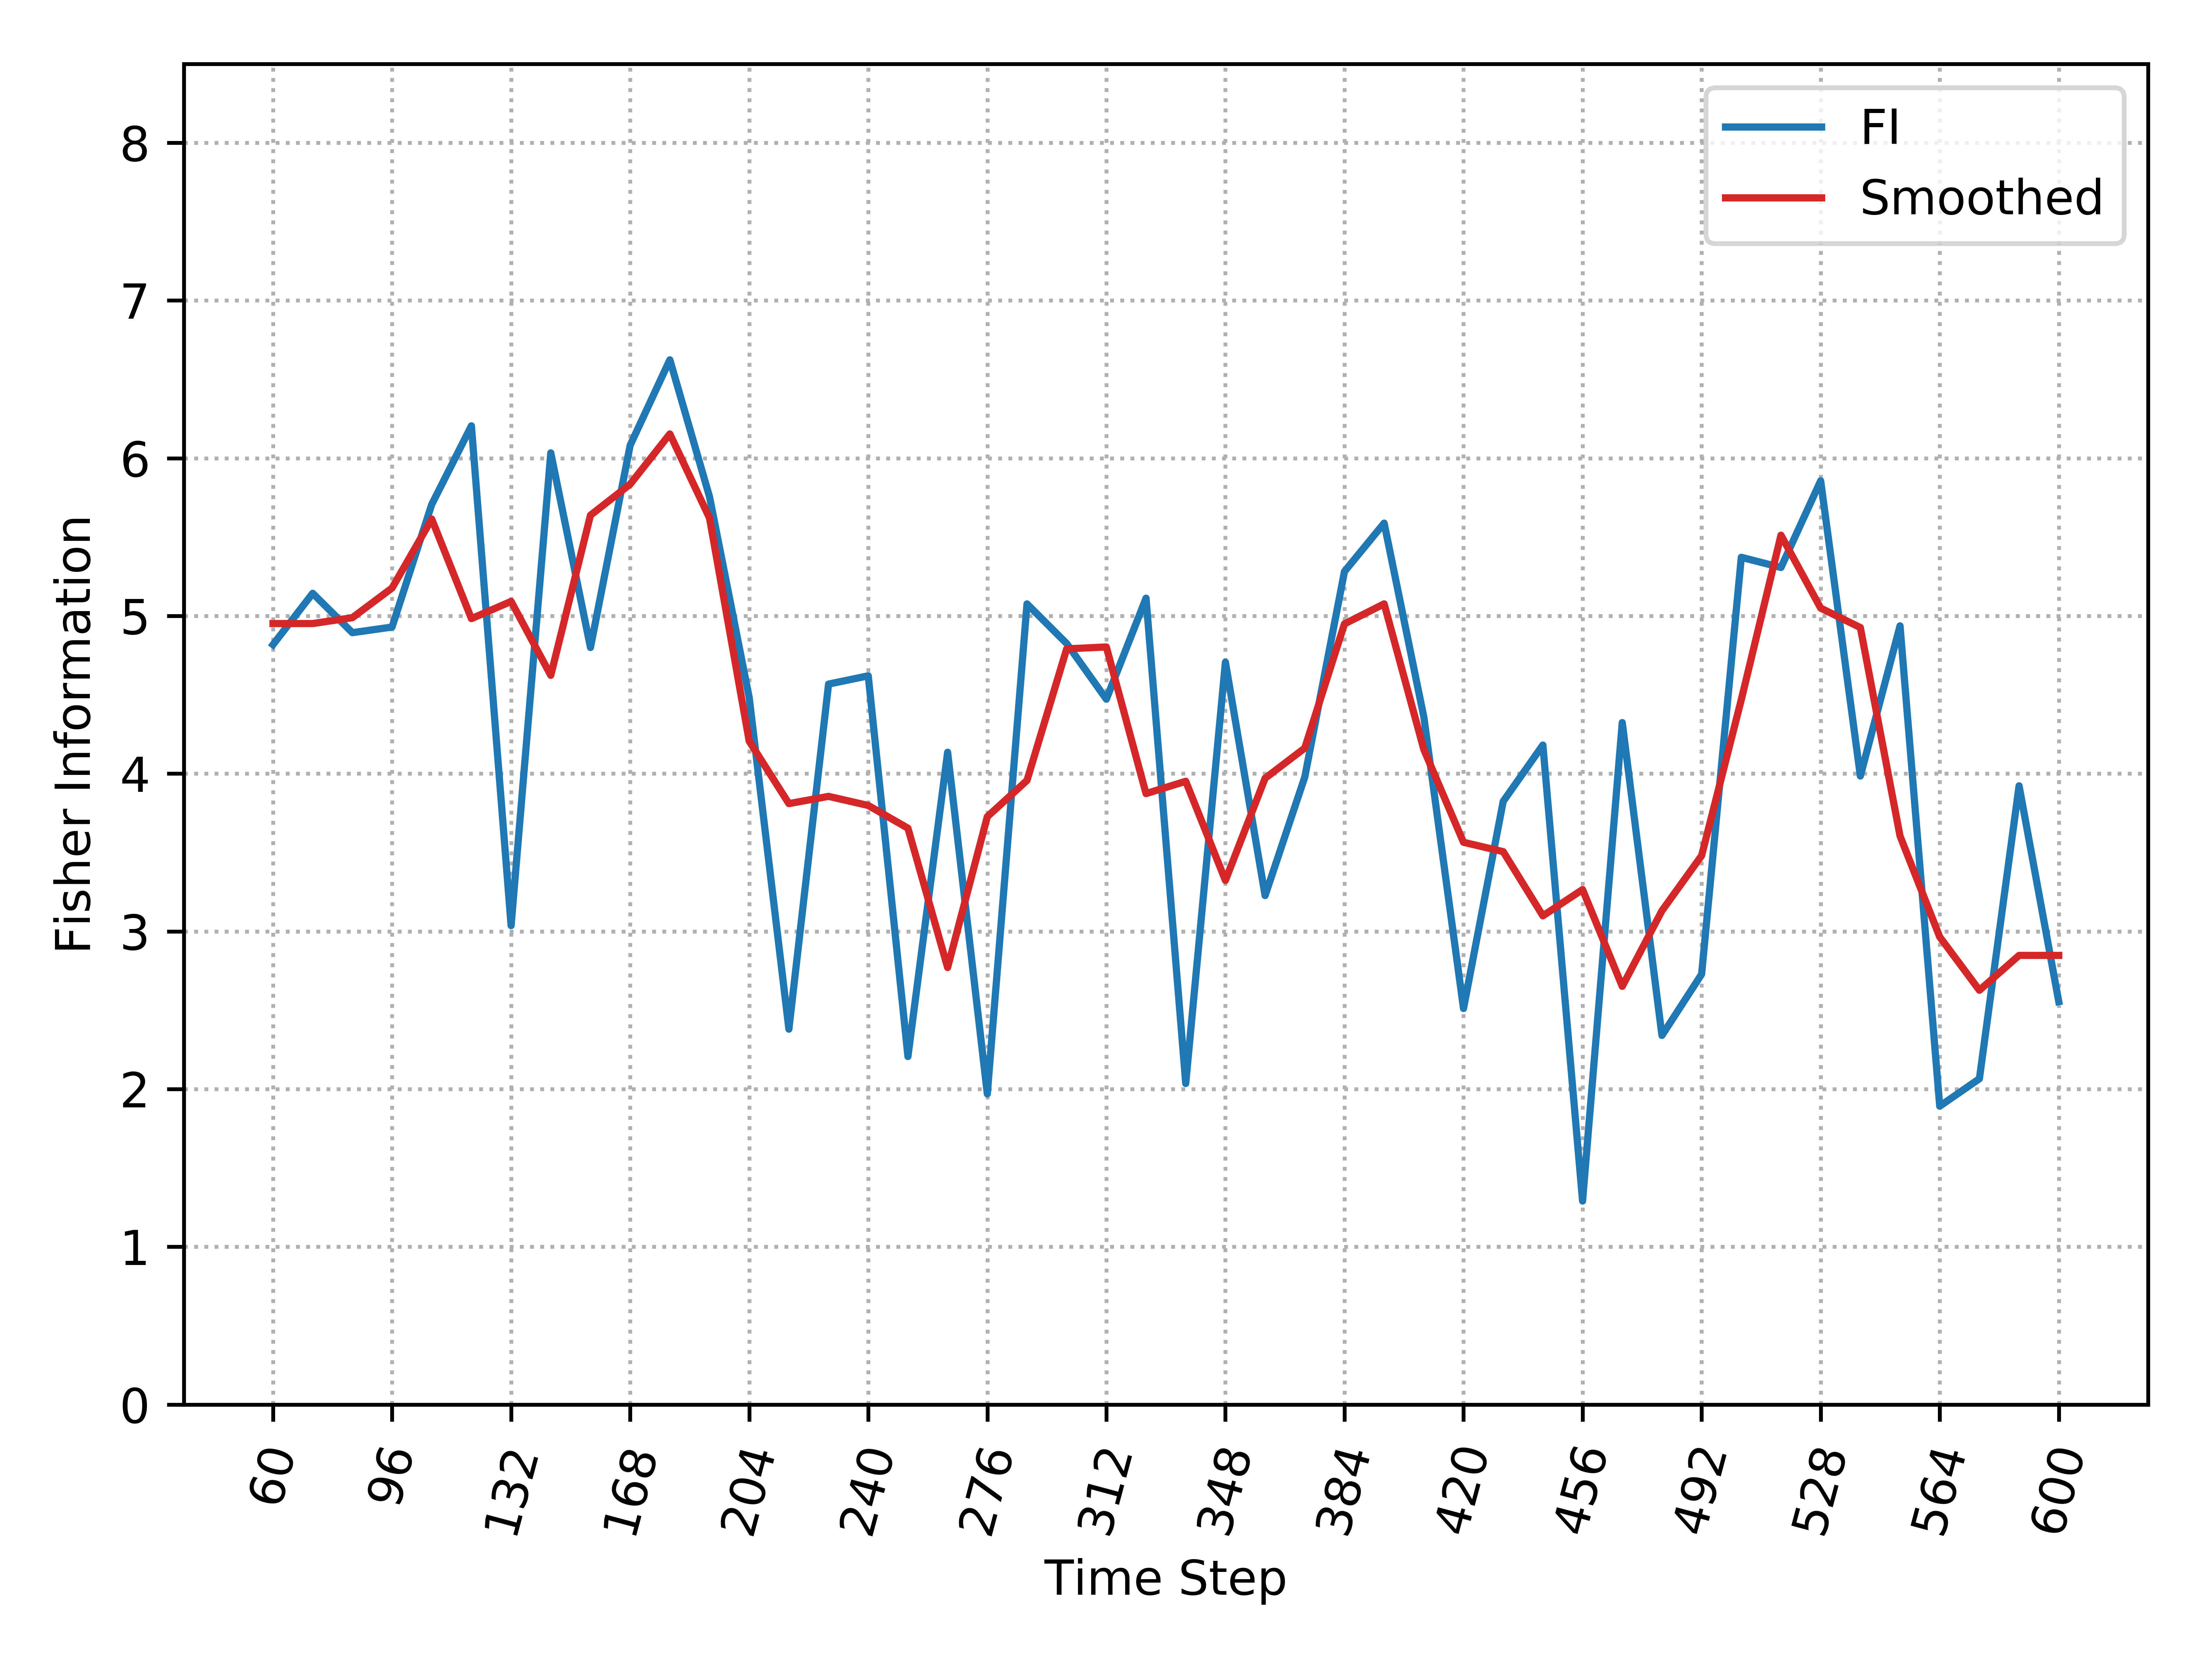

The table this chart was drawn from, first rows:
, Time_Step, FI, Smooth_FI
0, 60, 4.818, 4.952
1, 72, 5.144, 4.952
2, 84, 4.894, 4.989
3, 96, 4.93, 5.177
4, 108, 5.707, 5.614
5, 120, 6.206, 4.983
6, 132, 3.037, 5.092
7, 144, 6.034, 4.624
8, 156, 4.8, 5.639
9, 168, 6.082, 5.835
10, 180, 6.624, 6.154
11, 192, 5.756, 5.621
12, 204, 4.483, 4.206
13, 216, 2.38, 3.81
14, 228, 4.568, 3.856
15, 240, 4.62, 3.798
16, 252, 2.207, 3.654
17, 264, 4.136, 2.771
18, 276, 1.97, 3.727
19, 288, 5.076, 3.957
20, 300, 4.825, 4.791
21, 312, 4.472, 4.803
22, 324, 5.113, 3.874
23, 336, 2.036, 3.952
24, 348, 4.707, 3.323
25, 360, 3.227, 3.971
26, 372, 3.978, 4.162
27, 384, 5.282, 4.95
28, 396, 5.589, 5.077
29, 408, 4.36, 4.153
30, 420, 2.511, 3.565
31, 432, 3.824, 3.506
32, 444, 4.182, 3.099
33, 456, 1.29, 3.265
34, 468, 4.324, 2.652
35, 480, 2.34, 3.131
36, 492, 2.728, 3.48
37, 504, 5.372, 4.469
38, 516, 5.307, 5.512
39, 528, 5.857, 5.05
40, 540, 3.985, 4.926
41, 552, 4.937, 3.605
42, 564, 1.892, 2.965
43, 576, 2.066, 2.627
44, 588, 3.923, 2.848
45, 600, 2.555, 2.848
